Run: headless pygame with SDL's dummy video driver; simulated clock (each Clock.tick advances the game by its frame time, no real sleeping); random seed 0; keys injected as events and as key.get_pressed() state; no mouse input.
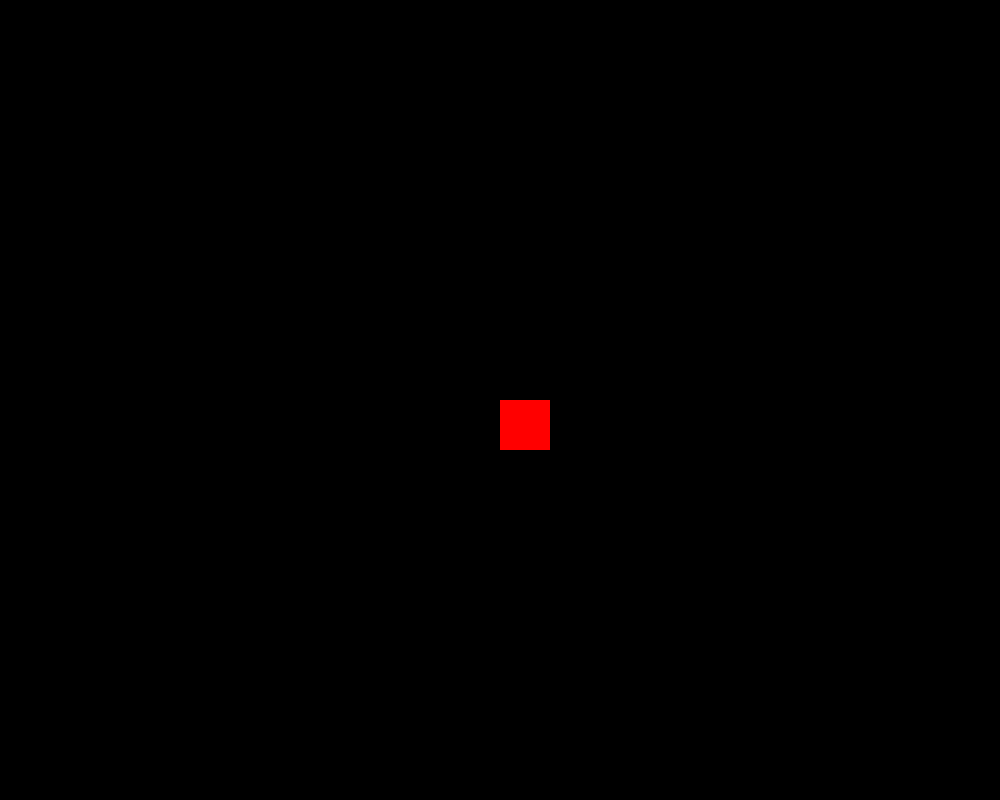
Frame 1 of 4 · flips 1–60 · no input
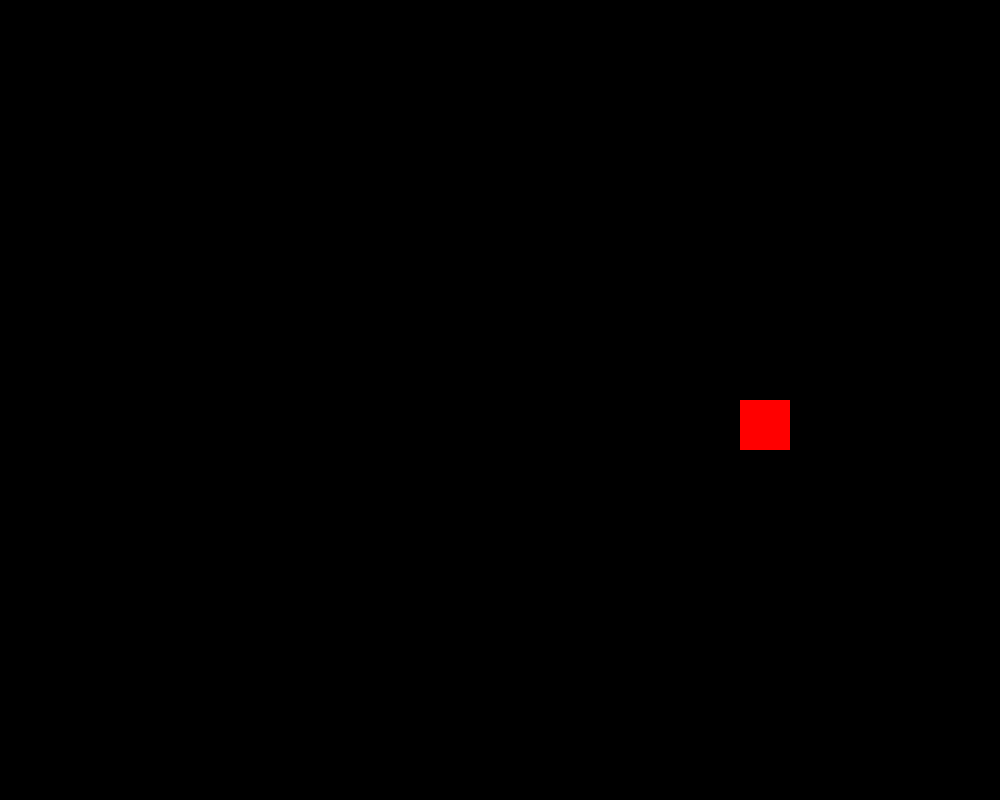
Frame 2 of 4 · flips 61–180 · tapped SPACE, RETURN · held RIGHT (→), D
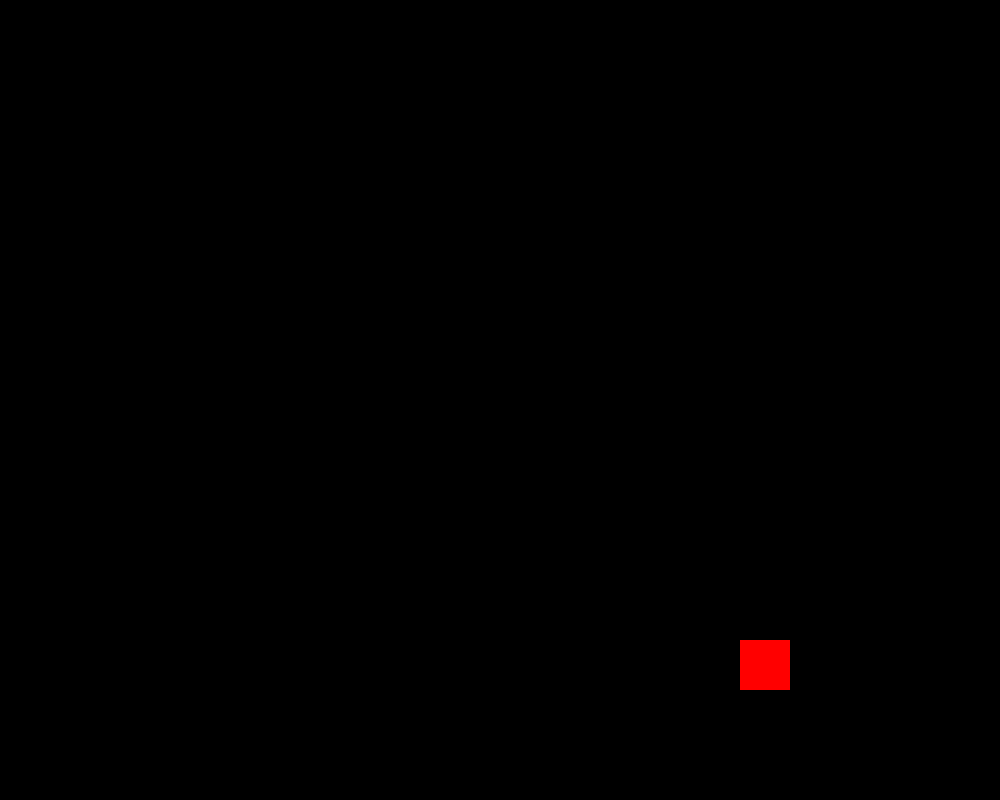
Frame 3 of 4 · flips 181–300 · held DOWN (↓), S
Frame 4 of 4 · flips 301–420 · held LEFT (←), A, UP (↑), W · screen same as frame 1, image omitted

The pygame program that drew these frames:

import pygame

# Inicialização do Pygame
pygame.init()

# Definição das dimensões da janela
largura = 1000
altura = 800

# Criação da janela com as dimensões especificadas
janela = pygame.display.set_mode((largura, altura))

# Configuração do título da janela
pygame.display.set_caption("Meu Primeiro Jogo")

# Posição inicial do quadrado
x_quadrado = largura // 2
y_quadrado = altura // 2

# Velocidade de movimento do quadrado
velocidade = 2

# Variável de controle para o loop principal
executando = True

# Loop principal do jogo
while executando:
    # Verificação de eventos
    for evento in pygame.event.get():
        # Se o evento for o fechamento da janela, encerra o loop
        if evento.type == pygame.QUIT:
            executando = False

    # Captura do estado das teclas pressionadas
    teclas = pygame.key.get_pressed()

    # Movimentação do quadrado com base nas teclas pressionadas
    if teclas[pygame.K_LEFT]:
        x_quadrado -= velocidade
    if teclas[pygame.K_RIGHT]:
        x_quadrado += velocidade
    if teclas[pygame.K_UP]:
        y_quadrado -= velocidade
    if teclas[pygame.K_DOWN]:
        y_quadrado += velocidade

    # Limpeza da tela com a cor preta
    janela.fill((0, 0, 0))

    # Desenho do quadrado vermelho na posição atual
    pygame.draw.rect(janela, (255, 0, 0), (x_quadrado, y_quadrado, 50, 50))

    # Atualização da tela para mostrar as mudanças
    pygame.display.update()

# Encerramento do Pygame ao final do loop
pygame.quit()
